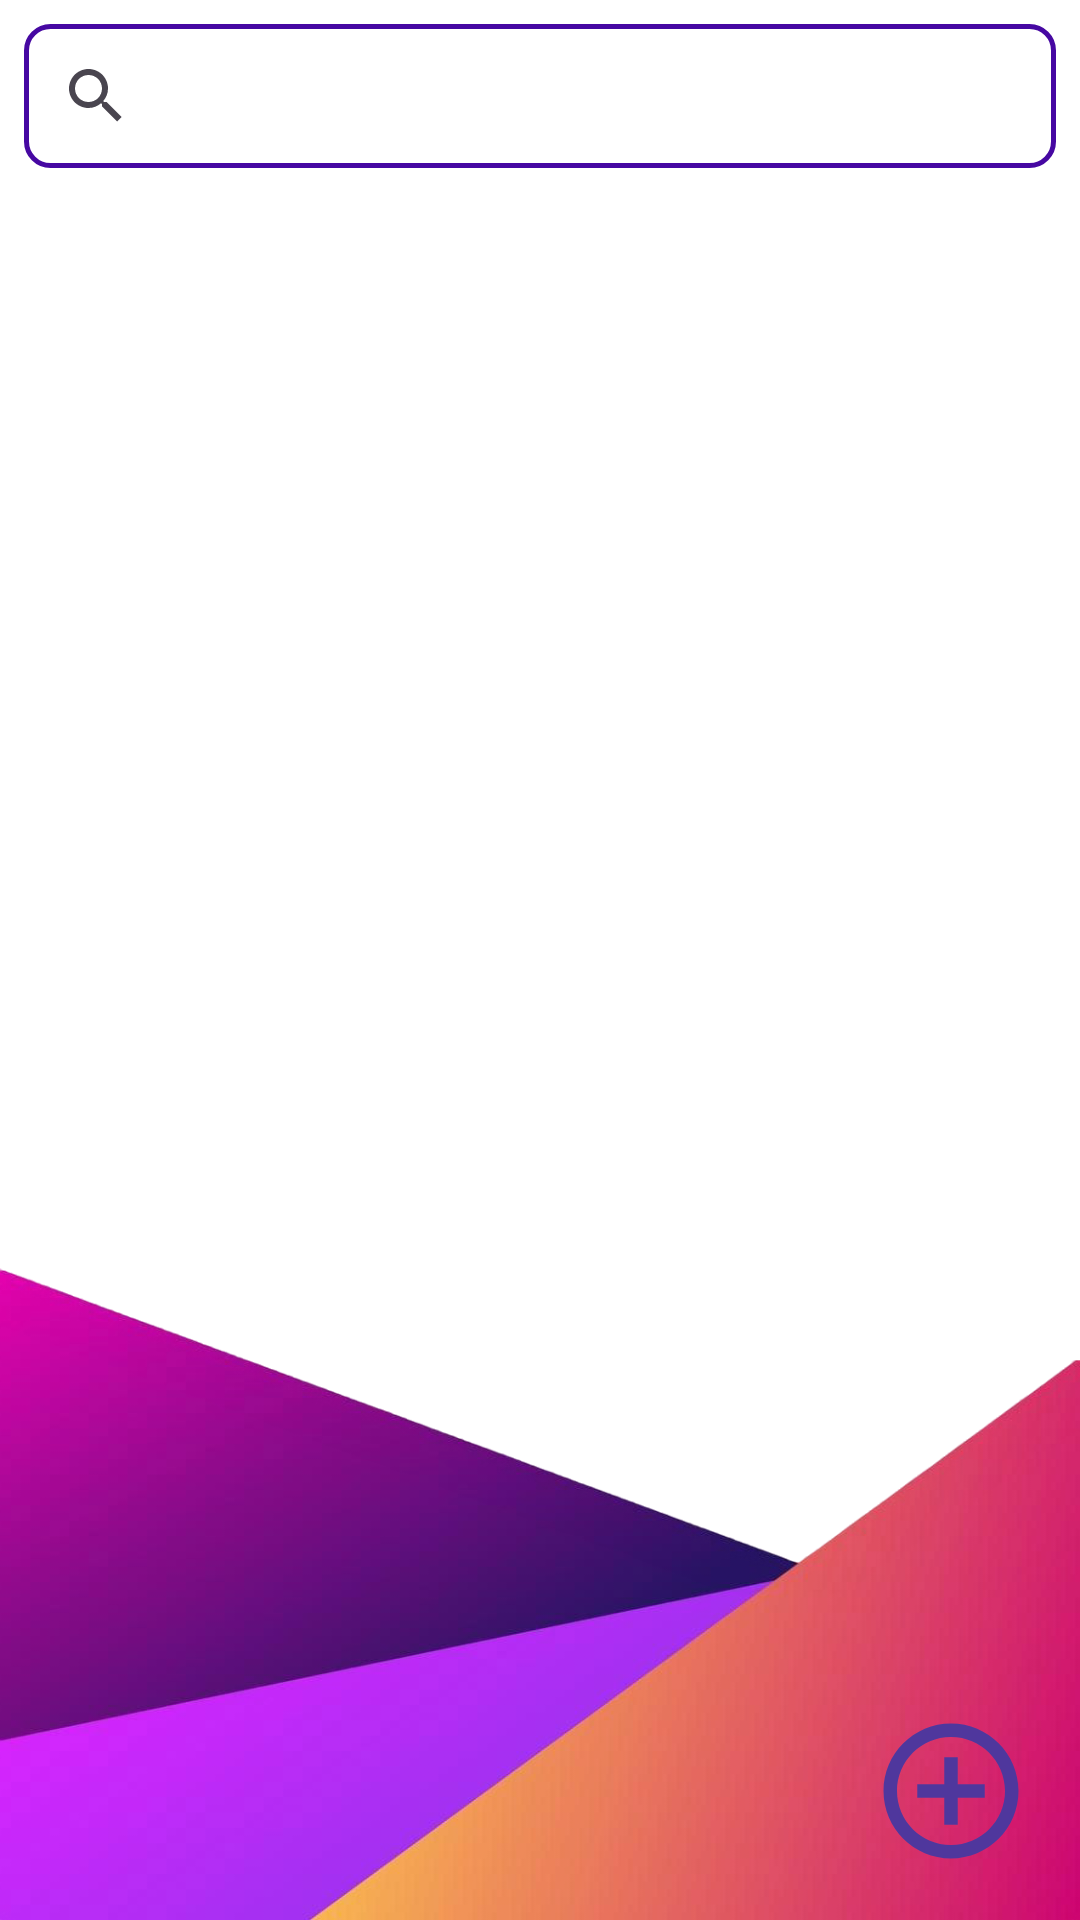

Write the Android layout XML for this screen, with the resource values it uses.
<!-- AndroidManifest.xml: activity theme Theme.Cusco -->
<!-- res/layout/main.xml -->
<?xml version="1.0" encoding="utf-8"?>

<RelativeLayout xmlns:android="http://schemas.android.com/apk/res/android"
    xmlns:tools="http://schemas.android.com/tools"
    android:layout_width="match_parent"
    android:layout_height="match_parent"
    android:background="@drawable/fondo_app2"
    tools:context=".Principal">

    
    <androidx.appcompat.widget.SearchView
        android:id="@+id/txtbuscar"
        android:layout_width="match_parent"
        android:layout_height="wrap_content"

        android:inputType="text"
        android:layout_alignParentTop="true"
        android:textSize="21sp"
        android:textColor="#0B070F"
        android:background="@drawable/note_background"
        android:iconifiedByDefault="false"
        android:theme="@style/SearchViewStyle"

        android:layout_margin="8dp" />

    <TextView
        android:id="@+id/noResultsText"
        android:layout_width="match_parent"
        android:layout_height="wrap_content"
        android:text="No hay resultados"
        android:textAlignment="center"
        android:textSize="18sp"
        android:layout_below="@id/txtbuscar"
        android:padding="16dp"
        android:visibility="gone"/>

    
    <androidx.recyclerview.widget.RecyclerView
        android:id="@+id/recyclerView"
        android:layout_width="match_parent"
        android:layout_height="match_parent"
        android:layout_below="@id/txtbuscar"
        android:layout_marginTop="8dp"
        android:layout_marginHorizontal="2dp"
        android:padding="2dp"
        android:scrollbars="vertical" />

    
    <Button
        android:id="@+id/fab"
        android:layout_width="54dp"
        android:layout_height="54dp"
        android:layout_alignParentEnd="true"
        android:layout_alignParentBottom="true"
        android:layout_marginStart="16dp"
        android:layout_marginLeft="16dp"
        android:layout_marginEnd="16dp"
        android:layout_marginRight="16dp"
        android:layout_marginBottom="16dp"
        android:background="@drawable/baseline_control_point_24"
        android:src="@drawable/baseline_control_point_24"
        android:tint="#4608A2" />
</RelativeLayout>
<!-- resources referenced by this layout -->
<resources>
  <!-- drawable baseline_control_point_24 (drawable) -->
  <vector xmlns:android="http://schemas.android.com/apk/res/android" android:height="24dp" android:tint="#4F379D" android:viewportHeight="24" android:viewportWidth="24" android:width="24dp">
        
      <path android:fillColor="@android:color/white" android:pathData="M13,7h-2v4L7,11v2h4v4h2v-4h4v-2h-4L13,7zM12,2C6.49,2 2,6.49 2,12s4.49,10 10,10 10,-4.49 10,-10S17.51,2 12,2zM12,20c-4.41,0 -8,-3.59 -8,-8s3.59,-8 8,-8 8,3.59 8,8 -3.59,8 -8,8z"/>
      
  </vector>
  <!-- drawable fondo_app2: png bitmap (drawable, 203107 bytes) -->
  <!-- drawable note_background (drawable) -->
  <?xml version="1.0" encoding="utf-8"?>
  
  <shape xmlns:android="http://schemas.android.com/apk/res/android"
      android:shape="rectangle">
  
  
      <stroke
          android:width="1.5dp"
          android:textColor="#0B070F"
          android:color="#4608A2"/> 
      <corners android:radius="8dp"/> 
  </shape>
  <style name="SearchViewStyle">
          <item name="android:textSize">21sp</item>
          <item name="android:textColor">#0B070F</item>
          <item name="android:editTextColor">#0B070F</item>
          <item name="android:textColorHint">#757575</item>
      </style>
  <style name="Theme.Cusco" parent="Base.Theme.Cusco" />
  <style name="Base.Theme.Cusco" parent="Theme.Material3.DayNight.NoActionBar">
          
          
      </style>
</resources>
